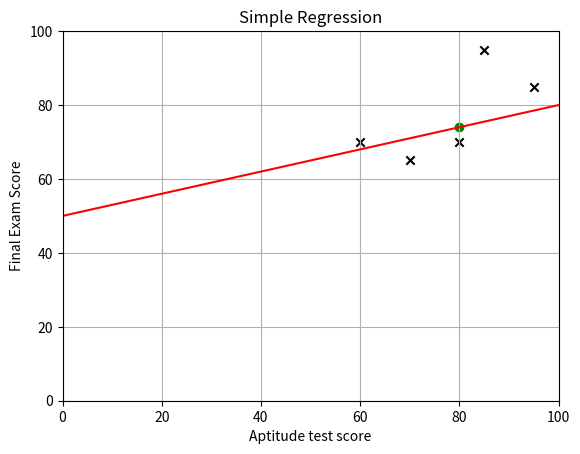

The matplotlib source for this figure: (Note: this script raises an exception after producing the figure.)
import numpy as np
import matplotlib.pyplot as plt

#code to load your matrix here
pretest_scores = np.array([95., 85., 80., 70., 60.]).T  #(5x1 array)
y = np.array([[85.,95.,70.,65.,70.]]).T

#build the design matrix X
X = np.vstack((np.ones(len(pretest_scores)),pretest_scores)).T                         



#function to generate line points for plotting
def computeline(intercept,slope,start_x,end_x):
    points_x=[start_x,end_x]
    points_y=[intercept,intercept+slope*end_x]
    return points_x, points_y


def plot_regression_results(X, y, t, ythat, beta0,beta1):
    fig = plt.figure()
    plt.axis([0.,100.,0.,100.])
    #add the points in black
    plt.scatter(X[:,1],y,c='k',marker='x')
    #add the predicted final exam score for Aptitude test = 80
    plt.scatter(t[0,1],ythat,c='g',marker='o')
    #add the student line in blue
    points_x,points_y = computeline(beta0,beta1,0,100)
    plt.plot(points_x,points_y,c='r')
    plt.title('Simple Regression')
    plt.ylabel('Final Exam Score')
    plt.xlabel('Aptitude test score')
    #plt.axis('equal')
    plt.grid(True)
    plt.show()
    
    
def plot_rss_history(rssHistory):
    fig = plt.figure()
    #plt.axis([0.,100.,0.,100.])
    #add the points in black
    plt.plot(rssHistory)
    plt.title('Residuals History')
    plt.ylabel('Residual')
    plt.xlabel('iteration')
    #plt.axis('equal')
    plt.grid(True)
    plt.show()



def compute_gradient(X,y,beta,epsilon):
    '''
    Given the training data and the current estimate for beta,
    compute the gradients in each dimension of beta
    Returns gradient
    '''
    
    errorGradient0 = 0   #placeholder - you will write code below to compute this
    errorGradient1 = 0   #placeholder - you will write code below to compute this
    
    #STUDENT CODE HERE 
    #compute the error gradients (slope of the error surface for a tiny change (epsilon) to the beta values)
    # to do this, recompute the value of the linear regression line over all datapoints using a epsilon-different set of coefficents
    # hint: If your algorithm appears to be maximizing the cost instead of minimizing the cost, check for sign errors in the gradients
    #-----------------------------------------------------------
    
    ### BEGIN SOLUTION
    b0EpsMask = np.array([[+epsilon,-epsilon],[0,0]])
    b1EpsMask = np.array([[0,0],[+epsilon,-epsilon]])
    b0Eps = beta+b0EpsMask
    b1Eps = beta+b1EpsMask
    
    
    #determine which direction to go for each beta independently
    yhat0Eps = np.dot(X,b0Eps) #compute the possible yHats by altering only b0
    yhat1Eps = np.dot(X,b1Eps) #compute the possible yHats by altering only b1
           
    #compute current error
    yhat0Error = y-yhat0Eps
    yhat1Error = y-yhat1Eps
    
    #print(yhat0Error.shape)
    #done=True
    
    rss0Eps = np.diag(  np.dot((yhat0Error).T , (yhat0Error))  ) #using matrix mult to sum
    rss1Eps = np.diag(  np.dot((yhat1Error).T , (yhat1Error))  ) #using matrix mult to sum
    
    errorGradient0 = np.diff(rss0Eps, axis = 0) #find RSS gradient
    errorGradient1 = np.diff(rss1Eps, axis = 0) #find RSS gradient
    ### END SOLUTION
    #--------------------------
    #END STUDENT CODE
    
    
    return [errorGradient0,errorGradient1]
    


#beta guess here.  Note that later you will find this using gradient decent
#beta = np.array([[26.768,0.644]]).T    #guess the best betas (2 x 1 array)  

#STUDENT CODE HERE.... GUESS YOUR BETA VALUES FOR Beta0 and Beta1
#suggestion:  make the beta guess bad so you can watch the performance improvements
#--------------
beta0 = 50.0
beta1 = 0.3
#------------
#END STUDENT CODE


beta = np.array([[beta0,beta1]]).T      

#print the Betas and X's
print('Beta','\n', beta, '\n')
print('Design Matrix X', '\n', X, '\n')

#estimate yhat for all datapoints
yhat = np.dot(X,beta)

print('yhat','\n',  yhat,'\n')

#find the difference betwen predicted and truth 
ydiff = yhat-y
print('ydif (prediction errors)', '\n',ydiff, '\n')

#compute RSS
rss = np.dot(ydiff.T,ydiff)
#compute MSE
mse = rss/len(ydiff)
#compute RMSE
rmse =  np.sqrt(mse)
print()
print('RSS: ', rss, '\n')
print('MSE: ', mse, '\n')
print('RMSE: ',rmse, '\n')

#make prediction on aptitude test score of 80
t = np.array([[1, 80]])
ythat = np.dot(t,beta)
print('Prediction at Aptitude 80', ythat, '\n')
plot_regression_results(X, y, t, ythat, beta0, beta1)

#Iteratively find best betas using gradient descent

#caution:  this dataset has very few points, so local gradient estimation has very little
#           gradient to go on in some dimensions.  this will make it slow and
#           highly dependent on your starting beta.  Dont use this on real problems!
#-----------------------------------------------------------


#setup the search
epsilon = 0.000001  #amount of change to beta; used to find emperical gradients of the cost surface near current beta values
convergenceThreshold = 0.00001  #If beta changes less than this amount, finish the search
improvement = 99999999.0  #start with an unreasonbly high improvement

learning_rate = 10.0
iteration_count = 0
max_iterations = 200000 #the max iterations you want to allow to prevent runaway processes - 
# start with a low value for max_iterations until you are sure your gradients are correct
done = False

rssHistory = []
beta0History = []
beta1History = []



t = np.array([[1, 80]])


print("Starting beta search")

while not done:
    #capture current rss value
    iteration_count = iteration_count+1
    #print(iterations)
    yhatold = np.dot(X,beta)
    oldRss = np.dot((yhatold-y).T , (yhatold-y))
    
    rssHistory.extend(oldRss)
    
    beta0History.extend([beta[0,0]])
    beta1History.extend([beta[1,0]])
    
    #call the student-written code to find the gradient of the cost surface
    #at the current coefficient values (beta)
    [rss0Gradient,rss1Gradient] = compute_gradient(X,y,beta,epsilon)
    
    #compute the updates to the betas using the learning rate
    b0Update = (rss0Gradient*learning_rate)
    b1Update = (rss1Gradient*learning_rate)

    
    #compute the new betas
    b0new = (beta[0,0]+b0Update).item()
    b1new = (beta[1,0]+b1Update).item()



    
    #set the new betas
    beta.itemset((0,0),b0new)  
    beta.itemset((1,0),b1new)             
    
    #test for convergence    
    #if total change in beta is small then done
    done = (iteration_count>max_iterations) | (np.sqrt(b0Update**2+b1Update**2)<convergenceThreshold)
    
    
    #test for amount of improvement in RSS
    yhat = np.dot(X,beta)
    updatedRss = np.dot((yhat-y).T , (yhat-y))
    
    
    #the following code will print an update after a certain number of iterations
    displayEveryIterations=10000  #how many iterations to run before displaying an update
    if not np.mod(iteration_count,displayEveryIterations):   
        ythat = np.dot(t,beta)
        beta0 = beta[0,0]
        beta1 = beta[1,0]
        plot_regression_results(X, y, t, ythat, beta0,beta1)
        improvement = oldRss-updatedRss
        print('*** Iteration ',iteration_count,
              ' improvement',improvement.item(),  
              ' updatedRss: ',updatedRss.item(),
              '\n',
              ' B0: ', beta0.item(), ' B1: ', beta1.item(),
              '\n\n\n' )

       

print("Done")
print("Final Results")

ythat = np.dot(t,beta)
beta0 = beta[0,0]
beta1 = beta[1,0]
plot_regression_results(X, y, t, ythat, beta0,beta1)
improvement = oldRss-updatedRss
print('*** Iteration ',iteration_count,
      ' improvement',improvement.item(),  
      ' updatedRss: ',updatedRss.item(),
      '\n',
      ' B0: ', beta0.item(), ' B1: ', beta1.item(),
      '\n\n\n' )




plot_regression_results(X, y, t, ythat, beta0,beta1)

#convert list to numpy array

#plot_rss_history(rssHistory)

rssHistoryArray = np.asarray(rssHistory)
beta1HistoryArray = np.asarray(beta1History)
beta0HistoryArray = np.asarray(beta0History)

fig = plt.figure()
#plt.axis([0.,100.,0.,100.])
#add the points in black
print(rssHistoryArray.shape)
plt.plot(rssHistoryArray)
plt.title('Residuals History')
plt.ylabel('Residual')
plt.xlabel('iteration')
#plt.axis('equal')
plt.grid(True)
plt.show()


fig = plt.figure()
plt.plot(beta0History)
plt.plot(beta1History)
plt.legend(["beta0","beta1"])
plt.title('Beta History')
plt.xlabel('iteration')
plt.ylabel('Beta value')
#plt.axis('equal')
plt.grid(True)
plt.show()